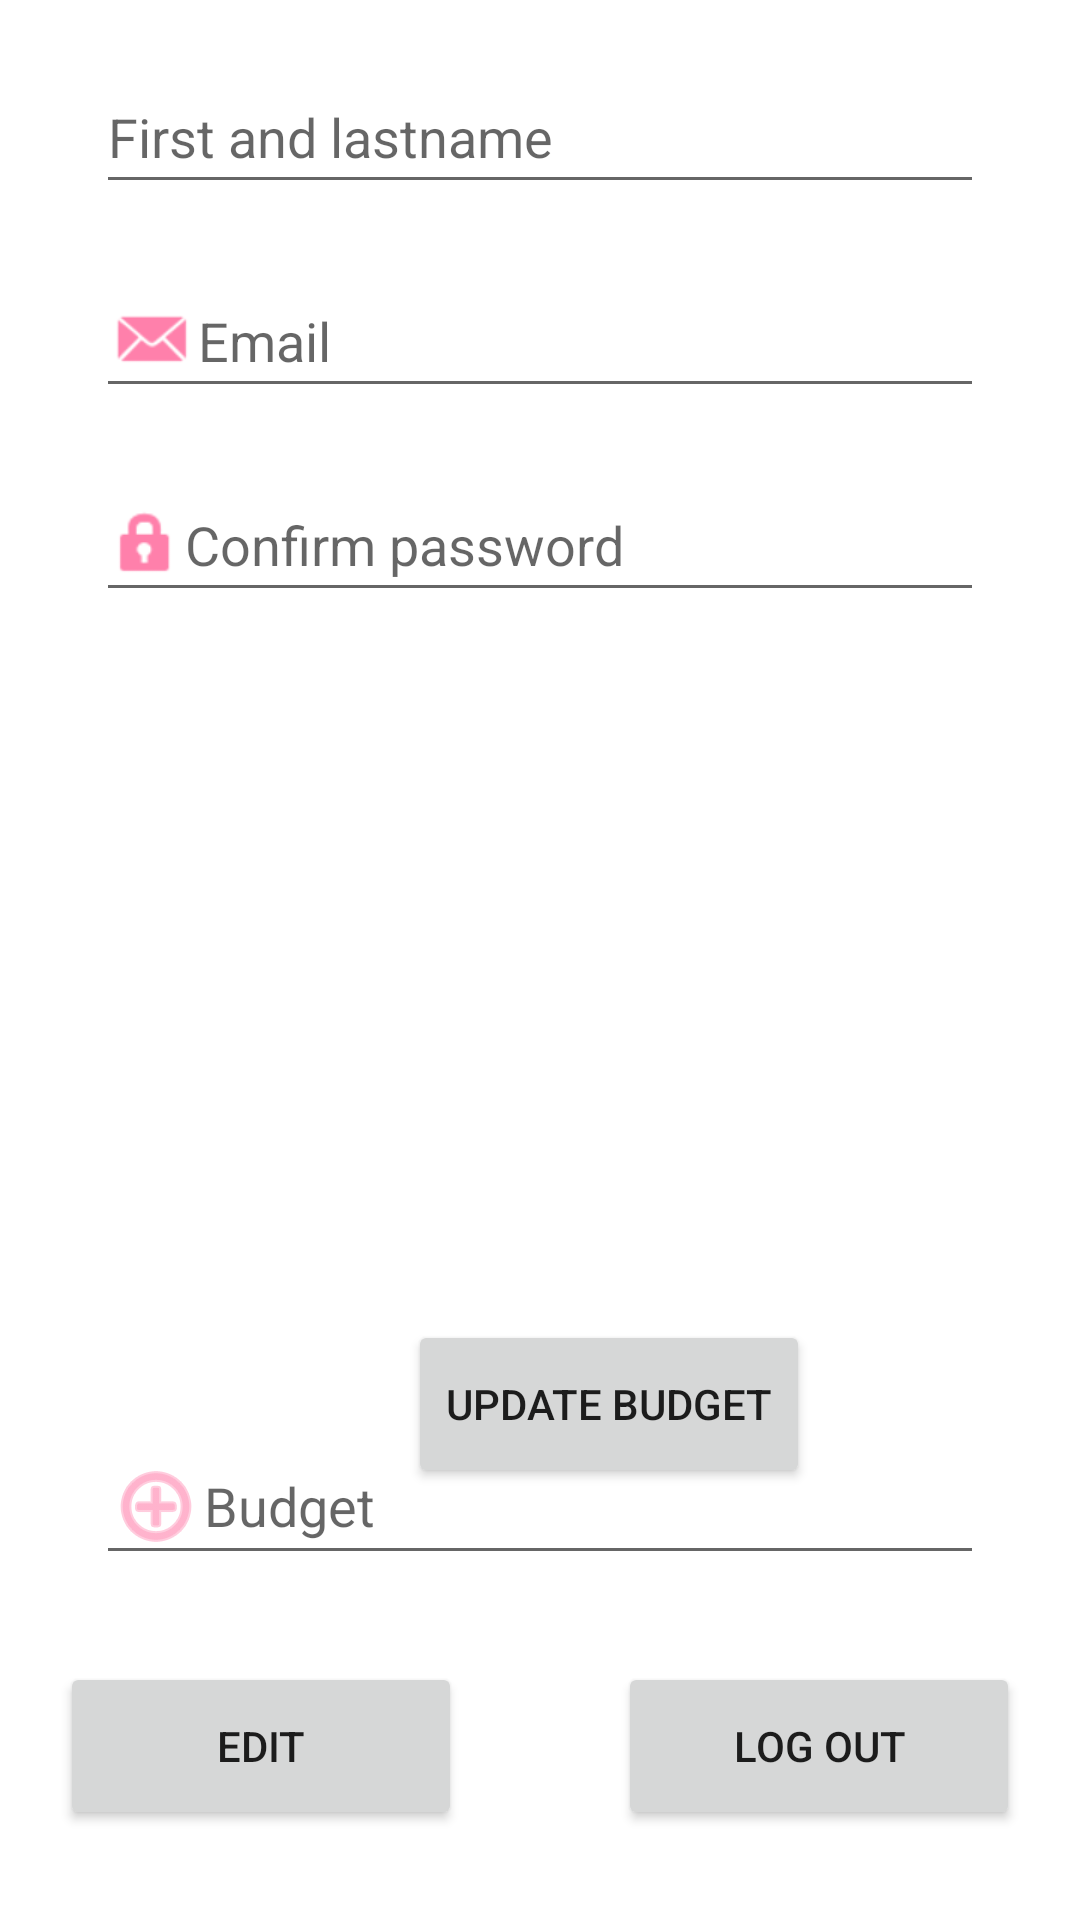

Produce the Android XML layout that renders to this screen, including the resource entries it uses.
<!-- AndroidManifest.xml: application theme Theme.Spargrisen -->
<!-- res/layout/fragment_settings.xml -->
<?xml version="1.0" encoding="utf-8"?>
<androidx.constraintlayout.widget.ConstraintLayout xmlns:android="http://schemas.android.com/apk/res/android"
    xmlns:tools="http://schemas.android.com/tools"
    android:layout_width="match_parent"
    android:layout_height="match_parent"
    xmlns:app="http://schemas.android.com/apk/res-auto"
    tools:context=".fragments.SettingsFragment">

    


    <EditText
        android:id="@+id/editUsername"
        android:layout_width="match_parent"
        android:layout_height="wrap_content"
        android:layout_marginStart="32dp"
        android:layout_marginTop="20dp"
        android:layout_marginEnd="32dp"
        android:drawableLeft="@drawable/fui_ic_anonymous_white_24dp"
        android:drawableTint="#FF80AB"
        android:ems="10"
        android:hint="@string/f_r_och_efternam"
        android:inputType="textPersonName"
        android:minHeight="48dp"
        app:layout_constraintEnd_toEndOf="parent"
        app:layout_constraintHorizontal_bias="0.0"
        app:layout_constraintStart_toStartOf="parent"
        app:layout_constraintTop_toTopOf="parent" />


    <EditText
        android:id="@+id/budgetSettingsEdit"
        android:layout_width="match_parent"
        android:layout_height="wrap_content"
        android:layout_marginStart="32dp"
        android:layout_marginTop="272dp"
        android:layout_marginEnd="32dp"
        android:drawableLeft="@android:drawable/ic_menu_add"
        android:drawableTint="#FF80AB"
        android:ems="10"
        android:hint="@string/budget"
        android:inputType="textPersonName"
        android:minHeight="48dp"
        app:layout_constraintEnd_toEndOf="parent"
        app:layout_constraintHorizontal_bias="0.0"
        app:layout_constraintStart_toStartOf="parent"
        app:layout_constraintTop_toBottomOf="@+id/confirmPassword" />

    <EditText
        android:id="@+id/editEmail"
        android:layout_width="match_parent"
        android:layout_height="wrap_content"
        android:layout_marginStart="32dp"
        android:layout_marginTop="20dp"
        android:layout_marginEnd="32dp"
        android:drawableLeft="@android:drawable/sym_action_email"
        android:drawableTint="#FF80AB"
        android:ems="10"
        android:hint="@string/email"
        android:inputType="textPersonName"
        android:minHeight="48dp"
        app:layout_constraintEnd_toEndOf="parent"
        app:layout_constraintHorizontal_bias="0.0"
        app:layout_constraintStart_toStartOf="parent"
        app:layout_constraintTop_toBottomOf="@+id/editUsername" />

    <EditText
        android:id="@+id/confirmPassword"
        android:layout_width="match_parent"
        android:layout_height="wrap_content"
        android:layout_marginStart="32dp"
        android:layout_marginTop="20dp"
        android:layout_marginEnd="32dp"
        android:drawableLeft="@android:drawable/ic_lock_idle_lock"
        android:drawableTint="#FF80AB"
        android:ems="10"
        android:hint="@string/confirme_password"
        android:inputType="textShortMessage|textPersonName|textPassword"
        android:minHeight="48dp"
        app:layout_constraintEnd_toEndOf="parent"
        app:layout_constraintHorizontal_bias="0.0"
        app:layout_constraintStart_toStartOf="parent"
        app:layout_constraintTop_toBottomOf="@+id/editEmail" />

    <androidx.appcompat.widget.AppCompatButton
        android:id="@+id/editUserBtn"
        android:layout_width="134dp"
        android:layout_height="56dp"
        android:layout_marginStart="20dp"
        android:layout_marginBottom="30dp"
        android:text="@string/edit"
        app:layout_constraintBottom_toBottomOf="parent"
        app:layout_constraintStart_toStartOf="parent" />

    <androidx.appcompat.widget.AppCompatButton
        android:id="@+id/budgetButton"
        android:layout_width="134dp"
        android:layout_height="56dp"
        android:layout_marginStart="136dp"
        android:layout_marginBottom="144dp"
        android:text="Update Budget"
        app:layout_constraintBottom_toBottomOf="parent"
        app:layout_constraintStart_toStartOf="parent" />

    <androidx.appcompat.widget.AppCompatButton
        android:id="@+id/logOutBtn"
        android:layout_width="134dp"
        android:layout_height="56dp"
        android:layout_marginEnd="20dp"
        android:layout_marginBottom="30dp"
        android:text="@string/log_out"
        app:layout_constraintBottom_toBottomOf="parent"
        app:layout_constraintEnd_toEndOf="parent" />


</androidx.constraintlayout.widget.ConstraintLayout>
<!-- resources referenced by this layout -->
<resources>
  <string name="budget">Budget</string>
  <string name="confirme_password">Confirm password</string>
  <string name="edit">Edit</string>
  <string name="email">Email</string>
  <string name="f_r_och_efternam">First and lastname</string>
  
      //fragment_home
  <string name="log_out">Log Out</string>
  <style name="Theme.Spargrisen" parent="Theme.MaterialComponents.DayNight.NoActionBar">
          
          <item name="colorPrimary">@color/purple_500</item>
          <item name="colorPrimaryVariant">#1E72CE</item>
          <item name="colorOnPrimary">@color/white</item>
          
          <item name="colorSecondary">@color/teal_200</item>
          <item name="colorSecondaryVariant">@color/teal_700</item>
          <item name="colorOnSecondary">@color/black</item>
          
          <item name="android:statusBarColor">?attr/colorPrimaryVariant</item>
          
      </style>
  <color name="purple_500">#FF6200EE</color>
  <color name="white">#FFFFFFFF</color>
  <color name="teal_200">#FF03DAC5</color>
  <color name="teal_700">#FF018786</color>
  <color name="black">#FF000000</color>
</resources>
